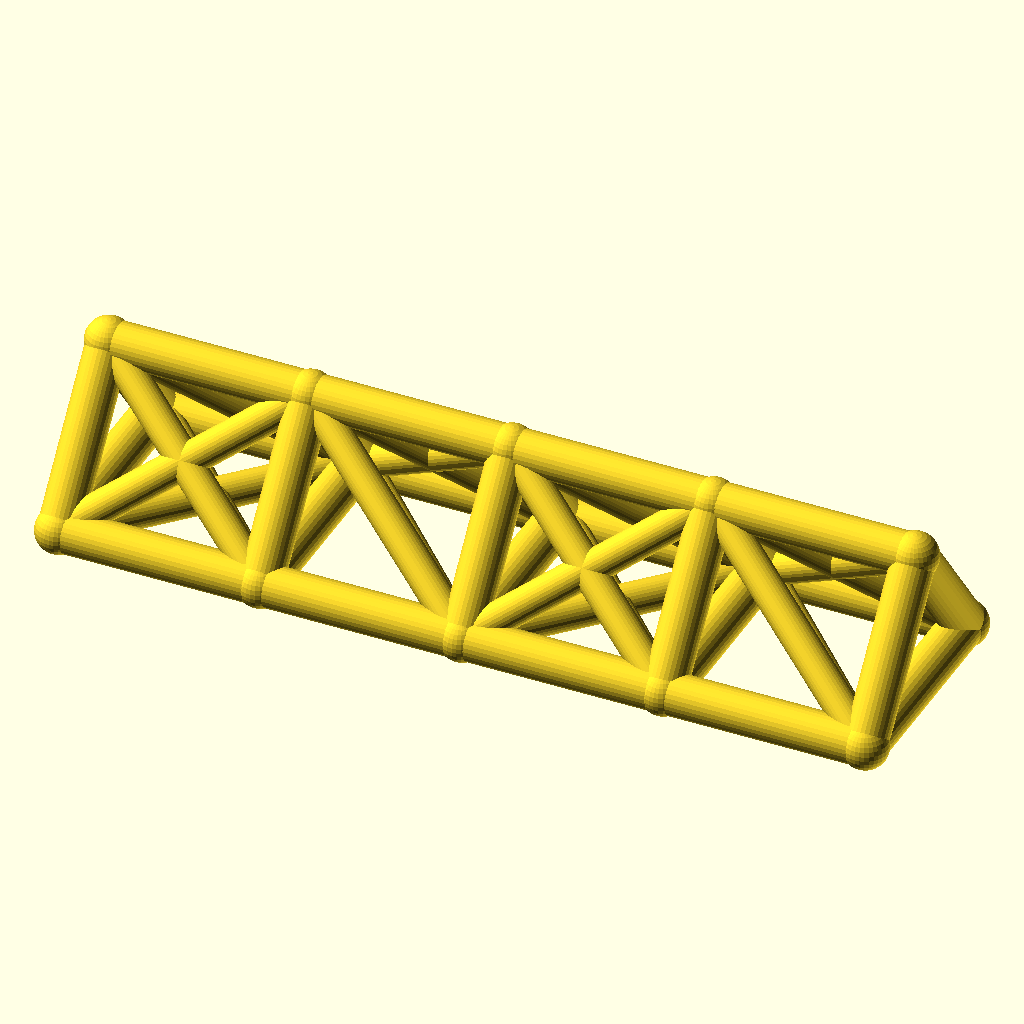
Cell 1: rendered with the file's own defaults.
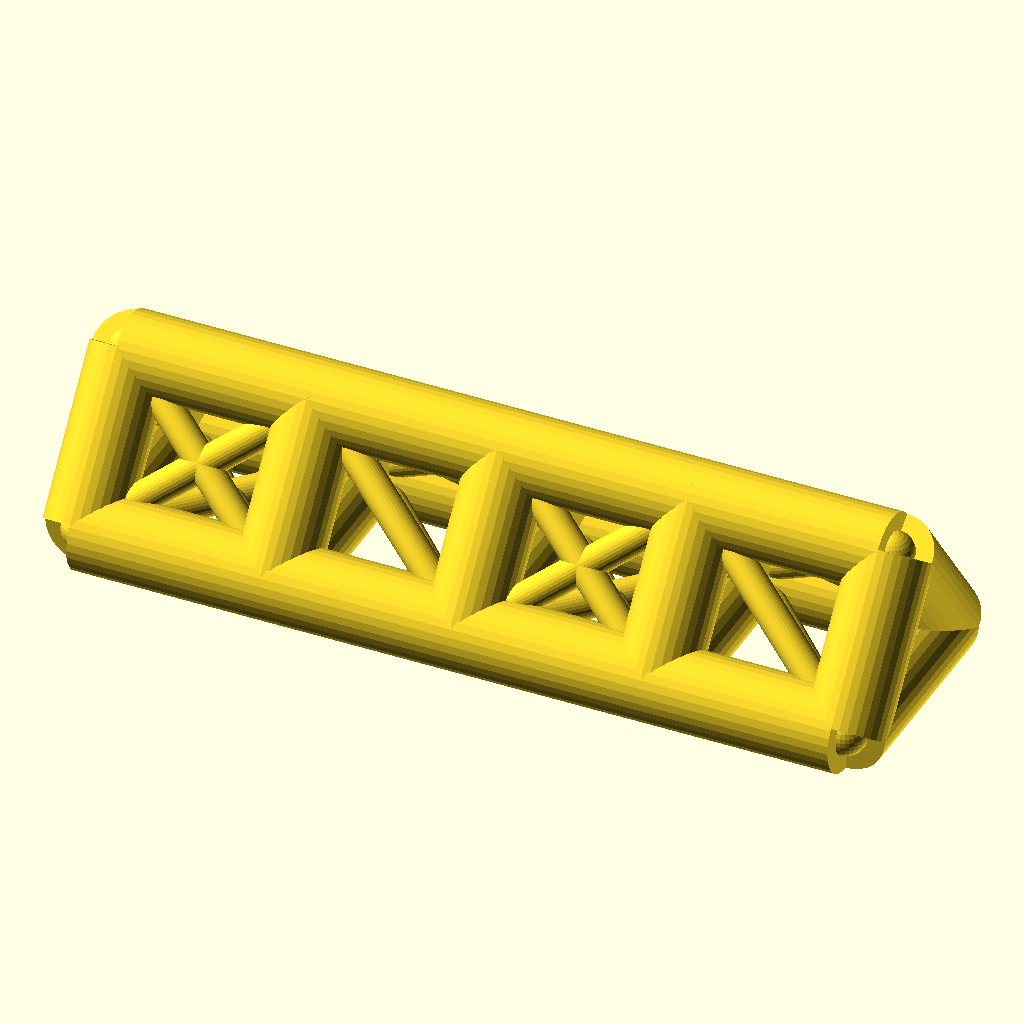
Cell 2: chord_r = 7 (everything else at default).
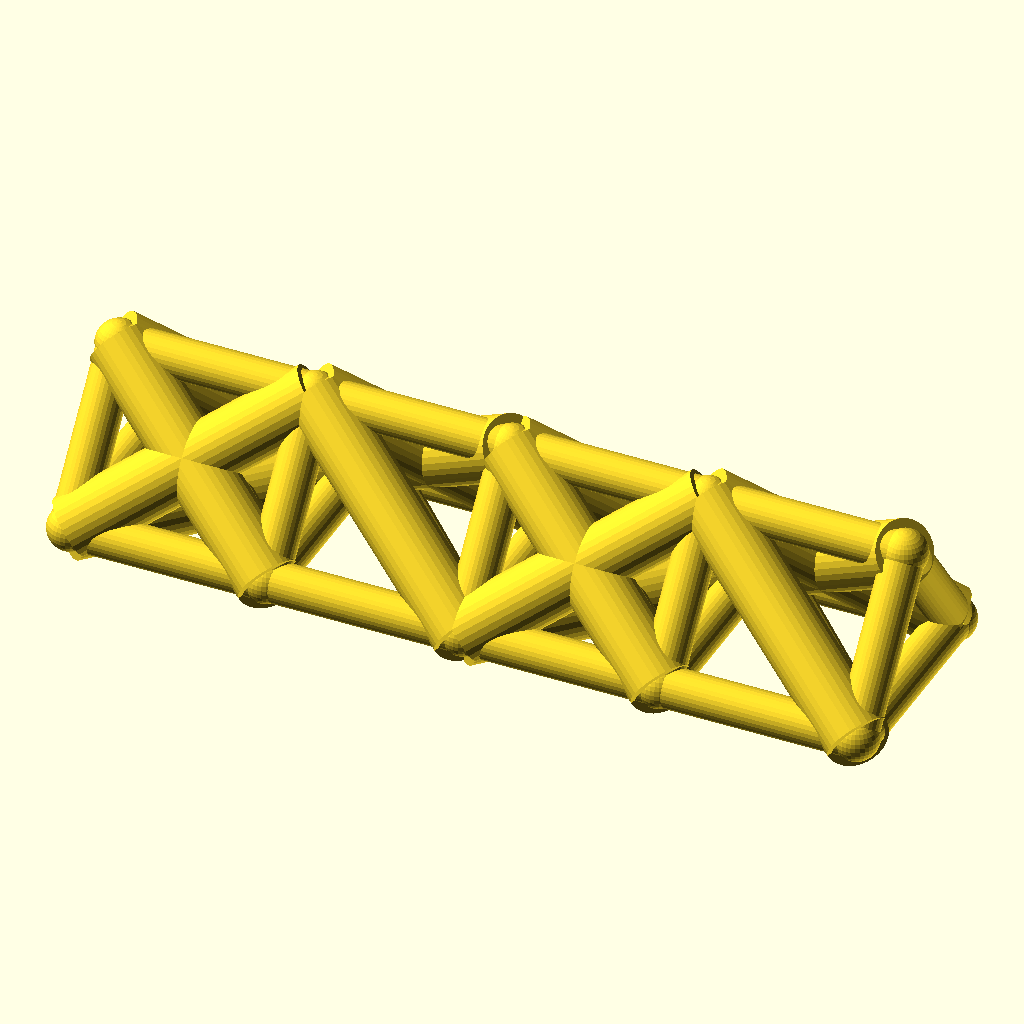
Cell 3 — web_r set to 5.4, the other parameters unchanged.
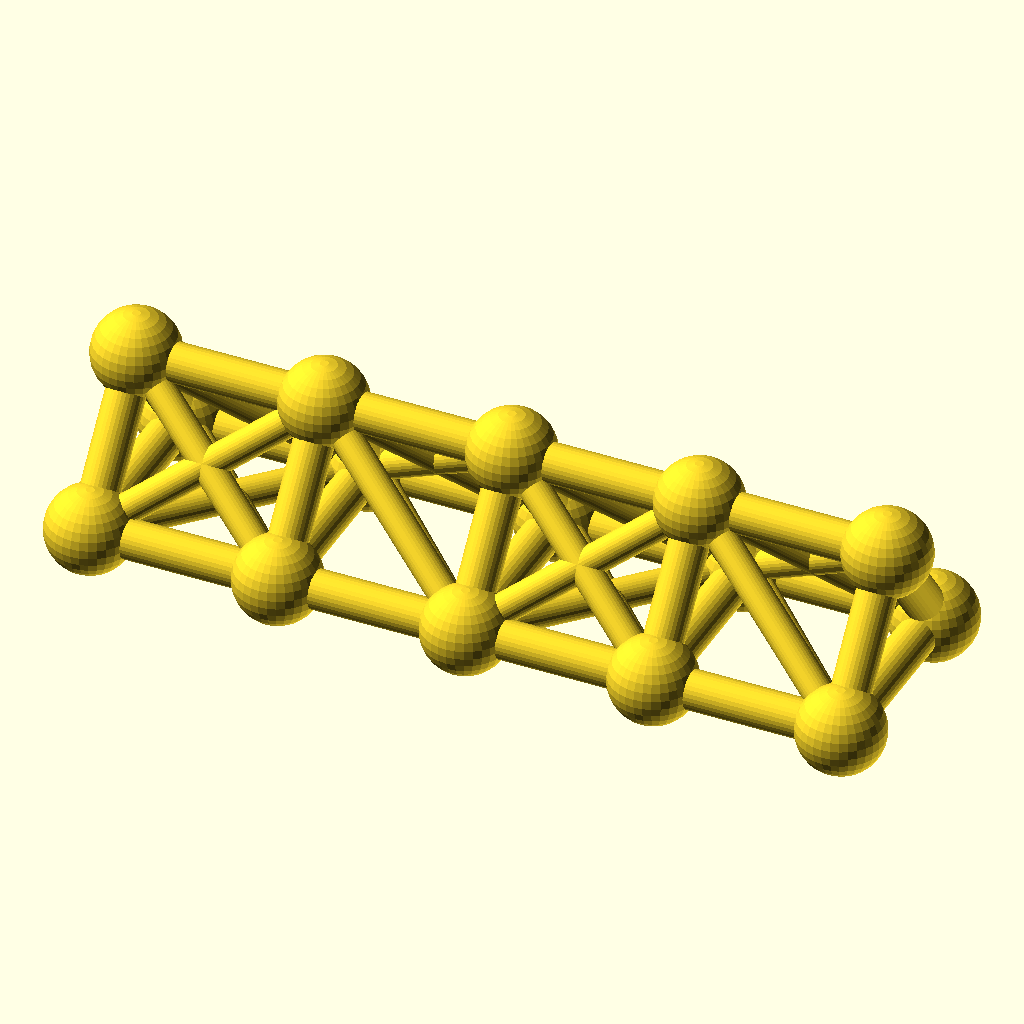
Cell 4: the same model with joint_r = 7.8.
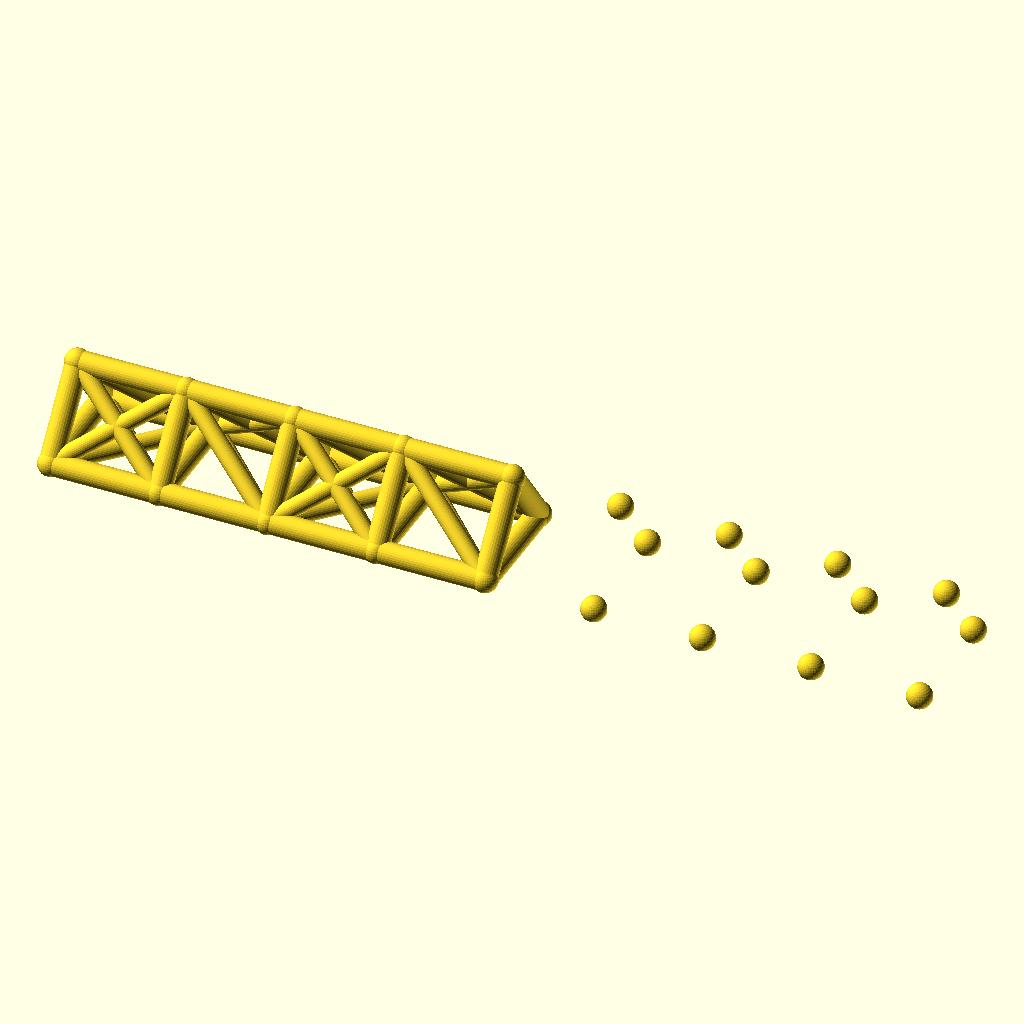
Cell 5: bays = 8 (everything else at default).
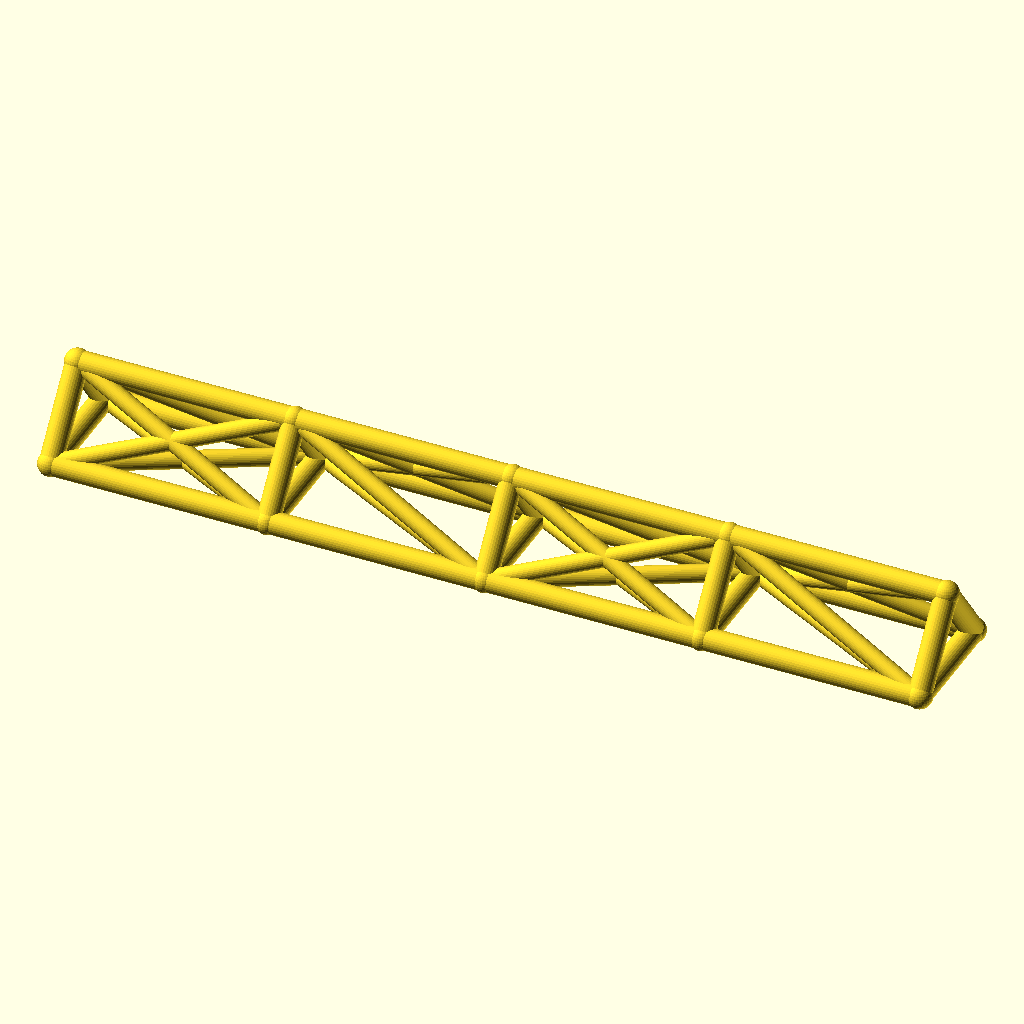
Cell 6 — bay_p set to 68, the other parameters unchanged.
The same orthographic view direction (rotation 55°, 0°, 25°; colour scheme Cornfield) for every cell, with the view re-fitted per cell, so scale and position can differ between cells.
The OpenSCAD source (optional_data/data/wire2/spaceframes/scene_0004.scad):
$fn = 32;

// ----------------------------------------------------------------------
// Space frame
// ----------------------------------------------------------------------

// --- parameters (mm) ---
chord_r = 3.5;            // chord / longeron radius
web_r = 2.7;              // diagonal and strut radius
joint_r = 3.9;            // joint ball radius
bays = 4;                 // number of bays along X
bay_p = 34;               // bay length, X
girder_w = 36;            // triangle base width, Y
girder_h = 24;            // triangle height, Z

bbox_x = bays * bay_p + 2 * joint_r;  // overall X, joints included
bbox_y = girder_w + 2 * joint_r;  // overall Y, joints included
bbox_z = girder_h + 2 * joint_r;  // overall Z, joints included
chord_d = 2 * chord_r;  // chord stock diameter
web_d = 2 * web_r;  // web stock diameter
joint_d = 2 * joint_r;  // joint ball diameter
span_x = bays * bay_p;  // overall girder length
nodes = [for (i = [0 : bays], k = [0 : 2]) [i * bay_p, k == 1 ? girder_w : k == 2 ? girder_w / 2 : 0, k == 2 ? girder_h : 0]];

module member(a, b, r) {
  /* round stock from joint a to joint b, ends buried in the joint balls */
  d = b - a;
  length = norm(d);
  translate(a) rotate([0, acos(d[2] / length), atan2(d[1], d[0])])
    cylinder(h = length, r = r);
}

module joint(p, r) {
  /* ball at the joint centre, fatter than every member meeting there */
  translate(p) sphere(r = r);
}

/* members - each call is one graph edge */
member(nodes[0], nodes[3], chord_r);
member(nodes[3], nodes[6], chord_r);
member(nodes[6], nodes[9], chord_r);
member(nodes[9], nodes[12], chord_r);
member(nodes[1], nodes[4], chord_r);
member(nodes[4], nodes[7], chord_r);
member(nodes[7], nodes[10], chord_r);
member(nodes[10], nodes[13], chord_r);
member(nodes[2], nodes[5], chord_r);
member(nodes[5], nodes[8], chord_r);
member(nodes[8], nodes[11], chord_r);
member(nodes[11], nodes[14], chord_r);
member(nodes[0], nodes[1], chord_r);
member(nodes[1], nodes[2], chord_r);
member(nodes[0], nodes[2], chord_r);
member(nodes[3], nodes[4], chord_r);
member(nodes[4], nodes[5], chord_r);
member(nodes[3], nodes[5], chord_r);
member(nodes[6], nodes[7], chord_r);
member(nodes[7], nodes[8], chord_r);
member(nodes[6], nodes[8], chord_r);
member(nodes[9], nodes[10], chord_r);
member(nodes[10], nodes[11], chord_r);
member(nodes[9], nodes[11], chord_r);
member(nodes[12], nodes[13], chord_r);
member(nodes[13], nodes[14], chord_r);
member(nodes[12], nodes[14], chord_r);
member(nodes[0], nodes[4], web_r);
member(nodes[1], nodes[3], web_r);
member(nodes[2], nodes[4], web_r);
member(nodes[0], nodes[5], web_r);
member(nodes[2], nodes[3], web_r);
member(nodes[4], nodes[6], web_r);
member(nodes[4], nodes[8], web_r);
member(nodes[5], nodes[7], web_r);
member(nodes[5], nodes[6], web_r);
member(nodes[6], nodes[10], web_r);
member(nodes[7], nodes[9], web_r);
member(nodes[8], nodes[10], web_r);
member(nodes[6], nodes[11], web_r);
member(nodes[8], nodes[9], web_r);
member(nodes[10], nodes[12], web_r);
member(nodes[10], nodes[14], web_r);
member(nodes[11], nodes[13], web_r);
member(nodes[11], nodes[12], web_r);

/* joint balls */
for (p = nodes) joint(p, joint_r);
Parameter table extracted from the source (name, type, default, range or options):
chord_r: number, default 3.5
web_r: number, default 2.7
joint_r: number, default 3.9
bays: number, default 4
bay_p: number, default 34
girder_w: number, default 36
girder_h: number, default 24
